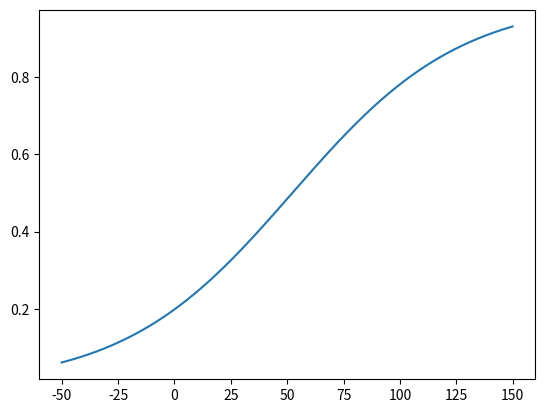

Write the Python code that produced this figure.
import numpy as np
import math
from scipy.optimize import minimize
from matplotlib import pyplot as plt

# Datos para el modelo: h cant horas, w = resultados

#hVec = [1, 2, 4, 3.5, 10, 6, 5, 11, 3, 2]
#wVec = [0, 0, 1, 0, 1, 1, 1, 1, 0, 0]

hVec = [1, 10, 50, 50, 40, 30, 90, 70, 80, 100]
wVec = [0, 0, 0, 1, 0, 1, 1, 1, 1, 0]

numDataPoints = len(wVec)

betaVecInit = (0, 0)

def func(betaVec):
    beta0 = betaVec[0]
    beta1 = betaVec[1]
    res = 1
    for i in range(numDataPoints):
        if(wVec[i]==1):
            res = res * (1/(1 + math.exp(-(beta0 + hVec[i]*beta1))))
        else:
            res = res * (1 - (1/(1 + math.exp(-(beta0 + hVec[i]*beta1)))))
    return -res

def funcOpt(betaOpt0, betaOpt1, hval):
    return 1/(1 + math.exp(-(betaOpt0 + hval*betaOpt1)))
    

min = minimize(func,betaVecInit)

betaOpt0 = min.x[0]
betaOpt1 = min.x[1]
print(min.x)
xvals = np.arange(-50, 150, 0.1)
yvals = np.zeros(len(xvals))
for i in range(len(xvals)):
    yvals[i] = funcOpt(betaOpt0, betaOpt1, xvals[i])

plt.plot(xvals,yvals)
plt.show()